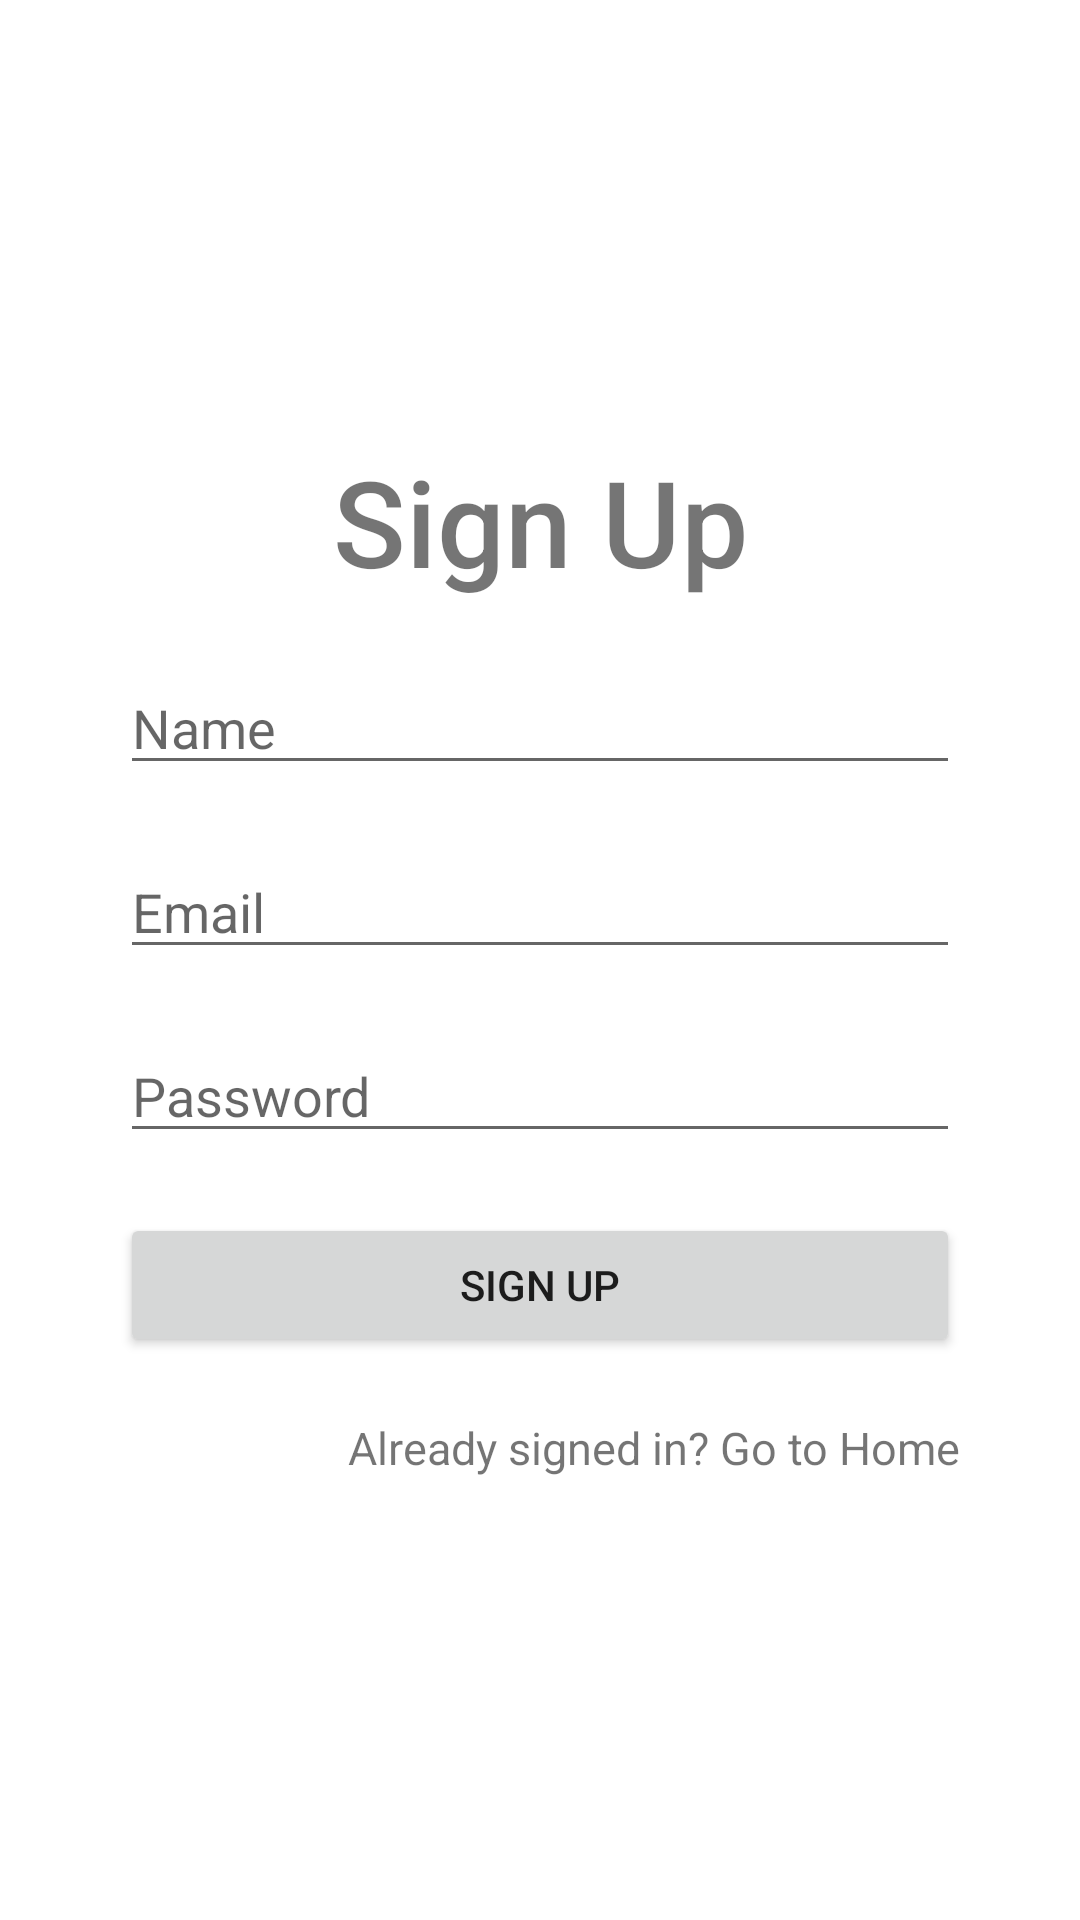

Reconstruct the res/layout file that produces this screen, plus the resources it refers to.
<!-- AndroidManifest.xml: application theme Theme.CryptoV -->
<!-- res/layout/activity_sign_up.xml -->
<?xml version="1.0" encoding="utf-8"?>
<LinearLayout xmlns:android="http://schemas.android.com/apk/res/android"
    xmlns:app="http://schemas.android.com/apk/res-auto"
    xmlns:tools="http://schemas.android.com/tools"
    android:layout_width="match_parent"
    android:layout_height="match_parent"
    tools:context=".SignUpActivity"
    android:orientation="vertical"
    android:gravity="center"
    android:layout_gravity="center">

    <TextView
        android:id="@+id/textView3"
        android:layout_width="match_parent"
        android:layout_height="wrap_content"
        android:fontFamily="sans-serif-medium"
        android:text="Sign Up"
        android:textAlignment="center"
        android:textSize="40dp" />

    <LinearLayout
        android:layout_width="match_parent"
        android:layout_height="wrap_content"
        android:layout_gravity="center"
        android:layout_marginStart="40dp"
        android:layout_marginEnd="40dp"
        android:gravity="center_horizontal"
        android:orientation="vertical">


        <EditText
            android:id="@+id/SignUpUserName"
            android:layout_width="match_parent"
            android:layout_height="match_parent"
            android:layout_marginTop="20dp"
            android:hint="Name" />

        <EditText
            android:id="@+id/SignUpEmail"
            android:layout_width="match_parent"
            android:layout_height="wrap_content"
            android:layout_marginTop="20dp"
            android:ems="10"
            android:hint="Email"
            android:inputType="textEmailAddress" />

        <EditText
            android:id="@+id/SignUpPassword"
            android:layout_width="match_parent"
            android:layout_height="wrap_content"
            android:layout_marginTop="20dp"
            android:ems="10"
            android:hint="Password"
            android:inputType="textPassword" />

        <Button
            android:id="@+id/btn_SignUp_signUp"
            android:layout_width="match_parent"
            android:layout_height="wrap_content"
            android:layout_marginTop="20dp"
            android:text="Sign Up"
            app:cornerRadius="100dp" />

        <TextView
            android:id="@+id/GoToHome"
            android:layout_width="match_parent"
            android:layout_height="wrap_content"
            android:layout_marginTop="20dp"
            android:text="Already signed in? Go to Home"
            android:textAlignment="textEnd"
            android:textSize="15dp" />


    </LinearLayout>




</LinearLayout>
<!-- resources referenced by this layout -->
<resources>
  <style name="Theme.CryptoV" parent="Theme.MaterialComponents.DayNight.DarkActionBar">
          
          <item name="colorPrimary">@color/purple_500</item>
          <item name="colorPrimaryVariant">@color/purple_700</item>
          <item name="colorOnPrimary">@color/white</item>
          
          <item name="colorSecondary">@color/teal_200</item>
          <item name="colorSecondaryVariant">@color/teal_700</item>
          <item name="colorOnSecondary">@color/black</item>
          
          <item name="android:statusBarColor" tools:targetApi="l">?attr/colorPrimaryVariant</item>
          
      </style>
  <!-- not gathered from this repository: default colours our renderer supplied (Android Studio template values) -->
  <color name="purple_500">#FF6200EE</color>
  <color name="purple_700">#FF3700B3</color>
  <color name="teal_200">#FF03DAC5</color>
  <color name="teal_700">#FF018786</color>
  <color name="black">#FF000000</color>
  <color name="white">#FFFFFFFF</color>
</resources>
